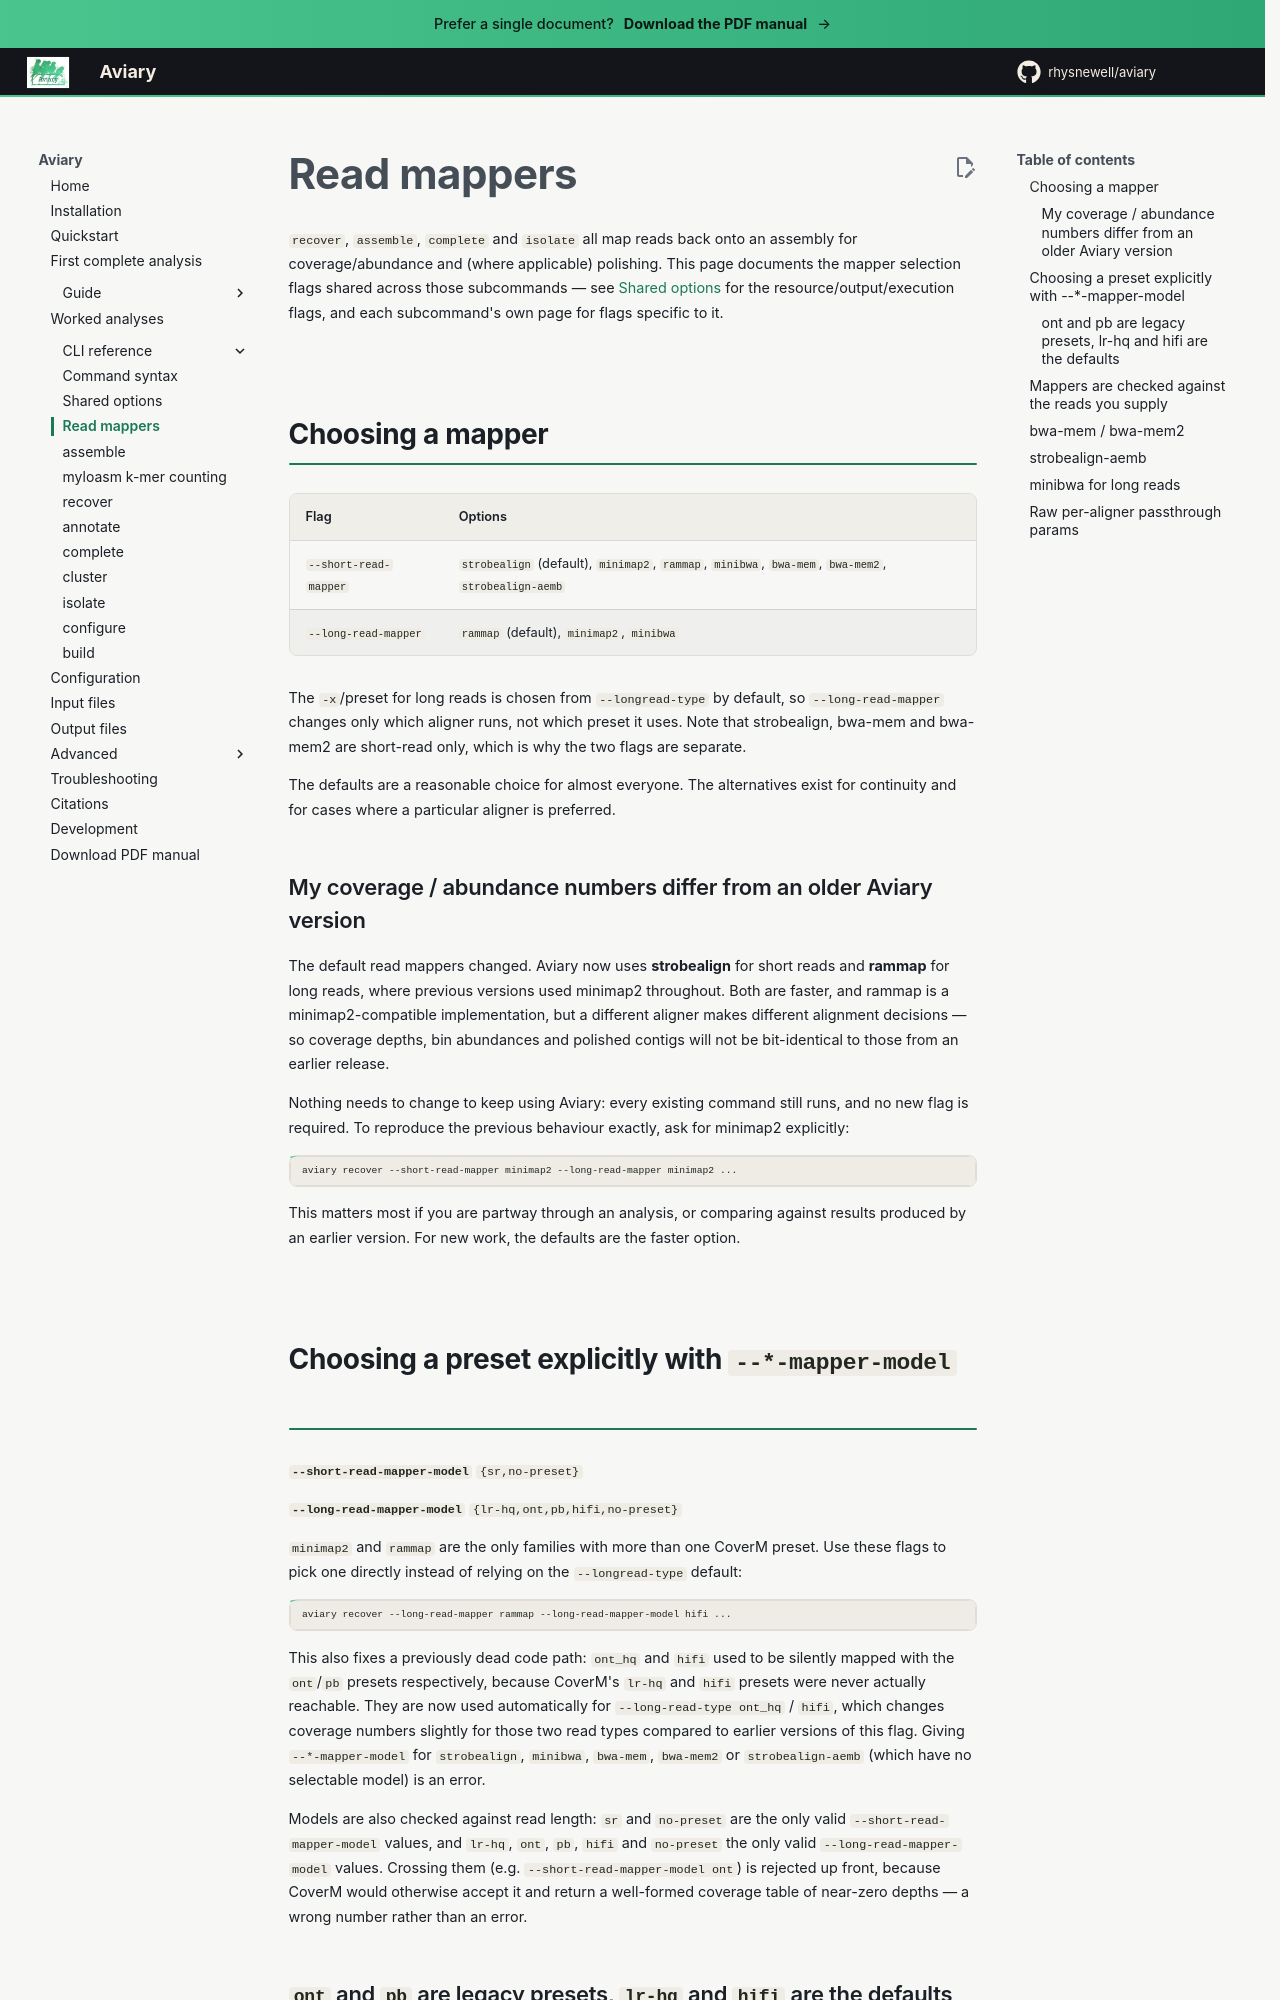

repository: rhysnewell/aviary · page: usage/mappers/index.html · generator: mkdocs

---
title: Read mappers
---

# Read mappers

`recover`, `assemble`, `complete` and `isolate` all map reads back onto an
assembly for coverage/abundance and (where applicable) polishing. This page
documents the mapper selection flags shared across those subcommands — see
[Shared options](centralised_commands.md) for the resource/output/execution
flags, and each subcommand's own page for flags specific to it.

## Choosing a mapper

| Flag | Options |
|---|---|
| `--short-read-mapper` | `strobealign` (default), `minimap2`, `rammap`, `minibwa`, `bwa-mem`, `bwa-mem2`, `strobealign-aemb` |
| `--long-read-mapper` | `rammap` (default), `minimap2`, `minibwa` |

The `-x`/preset for long reads is chosen from `--longread-type` by default, so
`--long-read-mapper` changes only which aligner runs, not which preset it uses.
Note that strobealign, bwa-mem and bwa-mem2 are short-read only, which is why
the two flags are separate.

The defaults are a reasonable choice for almost everyone. The alternatives
exist for continuity and for cases where a particular aligner is preferred.

### My coverage / abundance numbers differ from an older Aviary version

The default read mappers changed. Aviary now uses **strobealign** for short
reads and **rammap** for long reads, where previous versions used minimap2
throughout. Both are faster, and rammap is a minimap2-compatible implementation,
but a different aligner makes different alignment decisions — so coverage
depths, bin abundances and polished contigs will not be bit-identical to those
from an earlier release.

Nothing needs to change to keep using Aviary: every existing command still runs,
and no new flag is required. To reproduce the previous behaviour exactly, ask
for minimap2 explicitly:

```bash
aviary recover --short-read-mapper minimap2 --long-read-mapper minimap2 ...
```

This matters most if you are partway through an analysis, or comparing against
results produced by an earlier version. For new work, the defaults are the
faster option.
